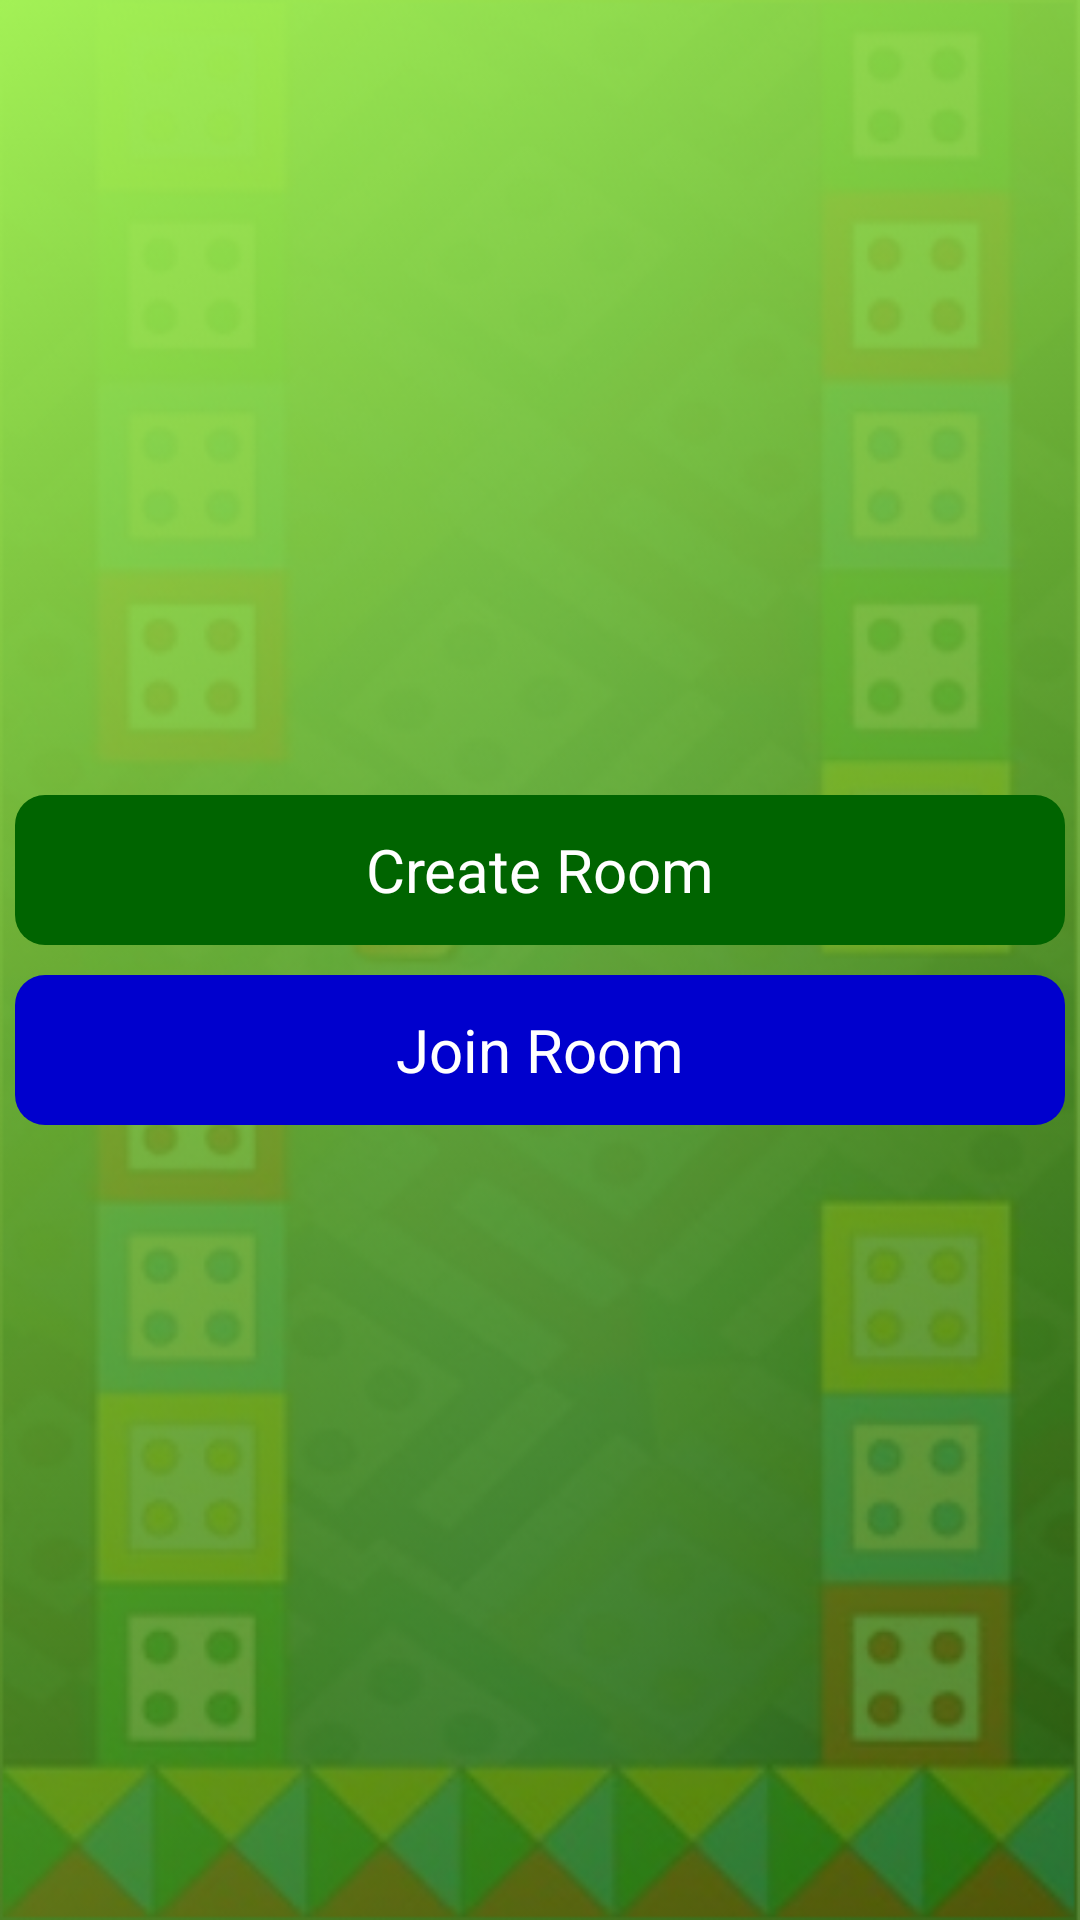

The Android layout XML behind this screen, and the referenced resources:
<!-- AndroidManifest.xml: application theme Theme.WinMo -->
<!-- res/layout/activity_ludo_room.xml -->
<?xml version="1.0" encoding="utf-8"?>
<LinearLayout xmlns:android="http://schemas.android.com/apk/res/android"
    xmlns:app="http://schemas.android.com/apk/res-auto"
    xmlns:tools="http://schemas.android.com/tools"
    android:layout_width="match_parent"
    android:layout_height="match_parent"
    android:orientation="vertical"
    android:gravity="center"
    android:background="@drawable/bg_ludo"
    tools:context=".ui.game.ludo.ui.SelectGameActivity">

    <TextView
        android:id="@+id/btnCreateRoom"
        style="@style/authButton"
        android:backgroundTint="@color/green"
        android:text="Create Room"/>
    <TextView
        android:id="@+id/btnJoinRoom"
        style="@style/authButton"
        android:backgroundTint="@color/blue"
        android:text="Join Room"/>
</LinearLayout>
<!-- resources referenced by this layout -->
<resources>
  <color name="blue">#0000CD</color>
  <color name="green">#006400</color>
  <!-- drawable bg_ludo: png bitmap (drawable, 283705 bytes) -->
  <style name="authButton">
          <item name="android:layout_width">match_parent</item>
          <item name="android:layout_height">50dp</item>
          <item name="android:layout_margin">5dp</item>
          <item name="android:backgroundTintMode">add</item>
          <item name="android:background">@drawable/bg_rounded</item>
          <item name="android:textColor">@color/white</item>
          <item name="android:textSize">20sp</item>
          <item name="android:textAllCaps">false</item>
          <item name="android:layout_centerHorizontal">true</item>
          <item name="android:gravity">center</item>
      </style>
  <style name="Theme.WinMo" parent="Theme.MaterialComponents.Light.NoActionBar">
          
          <item name="colorPrimary">@color/purple_500</item>
          <item name="colorPrimaryVariant">@color/purple_700</item>
          <item name="colorOnPrimary">@color/white</item>
          
          <item name="colorSecondary">@color/teal_200</item>
          <item name="colorSecondaryVariant">@color/teal_700</item>
          <item name="colorOnSecondary">@color/black</item>
          
          <item name="android:statusBarColor" tools:targetApi="l">?attr/colorPrimaryVariant</item>
          
      </style>
  <!-- drawable bg_rounded (drawable) -->
  <?xml version="1.0" encoding="utf-8"?>
  <shape android:shape="rectangle"
      xmlns:android="http://schemas.android.com/apk/res/android" >
      <solid android:color="@android:color/transparent"/>
      <corners android:radius="10dp"/>
  </shape>
  <color name="white">#FFFFFFFF</color>
  <color name="purple_500">#FF6200EE</color>
  <color name="purple_700">#FF3700B3</color>
  <color name="teal_200">#FF03DAC5</color>
  <color name="teal_700">#FF018786</color>
  <color name="black">#FF000000</color>
</resources>
